Run: headless pygame with SDL's dummy video driver; simulated clock (each Clock.tick advances the game by its frame time, no real sleeping); random seed 0; keys injected as events and as key.get_pressed() state; mouse plan: one left click at the window centre at the start of phase 2, then a move to the lower-right quarter at the start of phase 3.
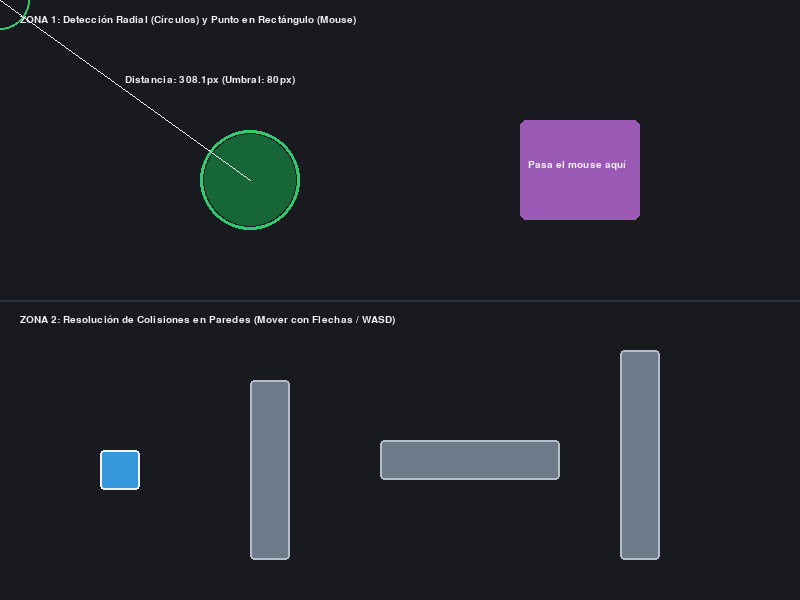
Frame 1 of 4 · flips 1–60 · no input
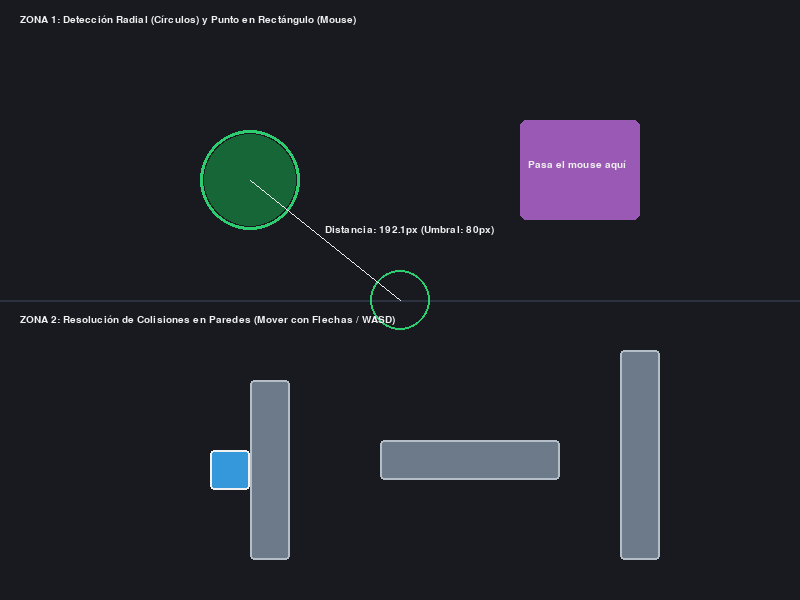
Frame 2 of 4 · flips 61–180 · clicked the window centre · tapped SPACE, RETURN · held RIGHT (→), D
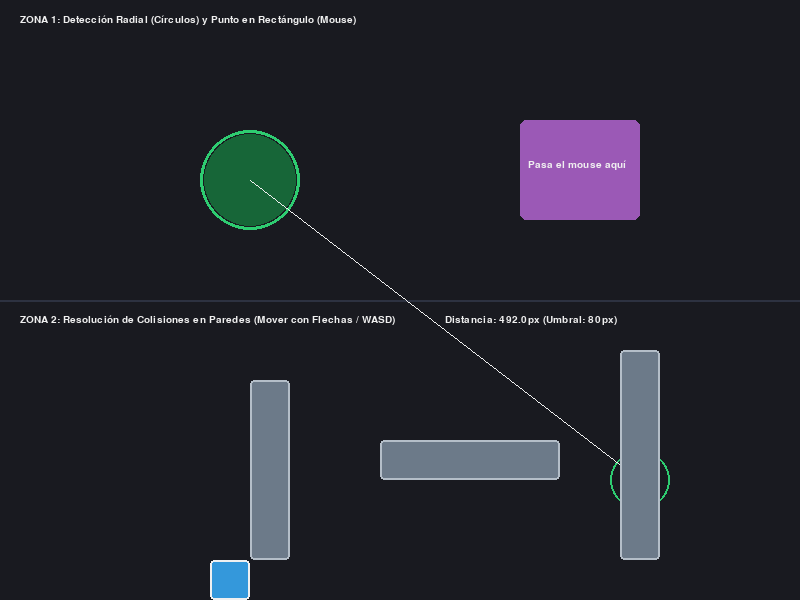
Frame 3 of 4 · flips 181–300 · moved the mouse to the lower-right quarter · held DOWN (↓), S
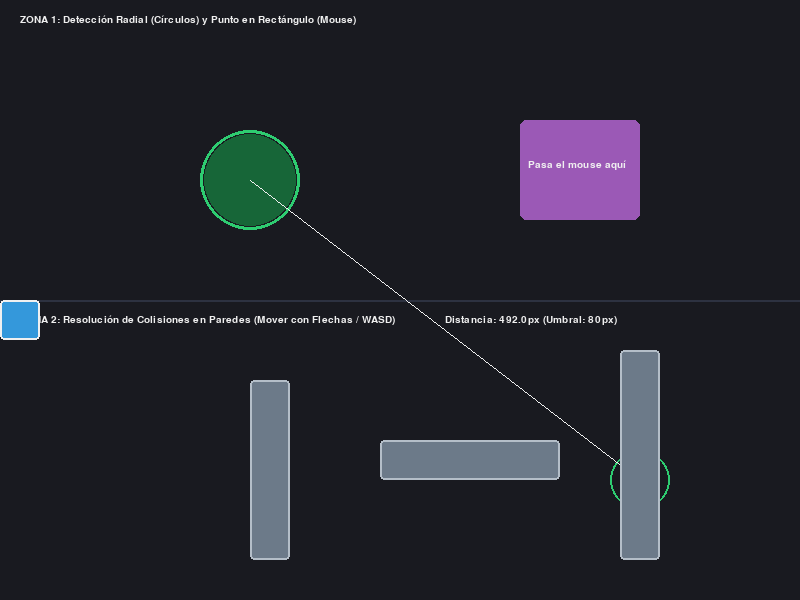
Frame 4 of 4 · flips 301–420 · held LEFT (←), A, UP (↑), W

The pygame program that drew these frames:

"""
=============================================================================
EJEMPLO 04: Detección y Resolución de Colisiones (Físicas 2D)
=============================================================================
En este archivo aprenderás:
1. Detección de colisiones Rectángulo contra Rectángulo (AABB - colliderect).
2. Detección de colisiones Círculo contra Círculo mediante distancia vectorial.
3. Detección de punto contra rectángulo (collidepoint).
4. Resolución de colisiones: cómo evitar que un personaje atraviese paredes
   separando los ejes X e Y de manera independiente.
5. Visualización del estado de colisión en tiempo real con cambios de color.
=============================================================================
"""

import sys
import math
import pygame

pygame.init()

ANCHO, ALTO = 800, 600
pantalla = pygame.display.set_mode((ANCHO, ALTO))
pygame.display.set_caption("04 - Pygame: Detección y Resolución de Colisiones")
reloj = pygame.time.Clock()
fuente = pygame.font.SysFont("Consolas", 15)

# Colores
FONDO       = (25, 26, 32)
COLOR_LIBRE = (46, 204, 113)
COLOR_CHOQUE= (231, 76, 60)
COLOR_MURO  = (108, 122, 137)
COLOR_JUGADOR = (52, 152, 219)
BLANCO      = (240, 240, 240)

def main():
    # -------------------------------------------------------------
    # 1. Jugador con resolución de colisiones contra paredes
    # -------------------------------------------------------------
    jugador_rect = pygame.Rect(100, 450, 40, 40)
    velocidad_jugador = 240.0

    # Obstáculos estáticos (paredes)
    paredes = [
        pygame.Rect(250, 380, 40, 180),
        pygame.Rect(380, 440, 180, 40),
        pygame.Rect(620, 350, 40, 210)
    ]

    # -------------------------------------------------------------
    # 2. Círculos interactivos (Colisión radial)
    # -------------------------------------------------------------
    circulo_fijo_pos = pygame.math.Vector2(250, 180)
    circulo_fijo_radio = 50

    # -------------------------------------------------------------
    # 3. Rectángulo de prueba que sigue al cursor
    # -------------------------------------------------------------
    rect_objetivo = pygame.Rect(520, 120, 120, 100)

    ejecutando = True
    while ejecutando:
        dt = reloj.tick(60) / 1000.0

        for evento in pygame.event.get():
            if evento.type == pygame.QUIT:
                ejecutando = False
            elif evento.type == pygame.KEYDOWN:
                if evento.key == pygame.K_ESCAPE:
                    ejecutando = False

        # -------------------------------------------------------------
        # A) MOVIMIENTO Y RESOLUCIÓN DE COLISIONES CON PAREDES
        # -------------------------------------------------------------
        # Técnica clave en videojuegos 2D:
        # Se mueve primero en el eje X y se corrigen colisiones en X.
        # Luego se mueve en el eje Y y se corrigen colisiones en Y.
        # Esto permite que el personaje "deslice" suavemente por las paredes.
        teclas = pygame.key.get_pressed()
        dx, dy = 0, 0
        if teclas[pygame.K_LEFT] or teclas[pygame.K_a]:
            dx -= 1
        if teclas[pygame.K_RIGHT] or teclas[pygame.K_d]:
            dx += 1
        if teclas[pygame.K_UP] or teclas[pygame.K_w]:
            dy -= 1
        if teclas[pygame.K_DOWN] or teclas[pygame.K_s]:
            dy += 1

        desplazamiento_x = int(dx * velocidad_jugador * dt)
        desplazamiento_y = int(dy * velocidad_jugador * dt)

        # 1. Movimiento en X y resolución
        jugador_rect.x += desplazamiento_x
        for pared in paredes:
            if jugador_rect.colliderect(pared):
                if desplazamiento_x > 0:  # Moviéndose a la derecha
                    jugador_rect.right = pared.left
                elif desplazamiento_x < 0: # Moviéndose a la izquierda
                    jugador_rect.left = pared.right

        # 2. Movimiento en Y y resolución
        jugador_rect.y += desplazamiento_y
        for pared in paredes:
            if jugador_rect.colliderect(pared):
                if desplazamiento_y > 0:  # Cayendo / moviéndose hacia abajo
                    jugador_rect.bottom = pared.top
                elif desplazamiento_y < 0: # Saltando / moviéndose hacia arriba
                    jugador_rect.top = pared.bottom

        # Límites de la ventana
        jugador_rect.clamp_ip(pygame.Rect(0, 300, ANCHO, 300))

        # -------------------------------------------------------------
        # B) COLISIÓN CÍRCULO CONTRA CÍRCULO (Basada en Distancia)
        # -------------------------------------------------------------
        mouse_pos = pygame.math.Vector2(pygame.mouse.get_pos())
        circulo_mouse_radio = 30
        distancia = mouse_pos.distance_to(circulo_fijo_pos)
        suma_radios = circulo_fijo_radio + circulo_mouse_radio
        colision_circulos = distancia < suma_radios

        # -------------------------------------------------------------
        # C) COLISIÓN PUNTO CONTRA RECTÁNGULO (collidepoint)
        # -------------------------------------------------------------
        colision_mouse_rect = rect_objetivo.collidepoint((int(mouse_pos.x), int(mouse_pos.y)))

        # -------------------------------------------------------------
        # RENDERIZADO
        # -------------------------------------------------------------
        pantalla.fill(FONDO)

        # Línea divisoria de zonas de demostración
        pygame.draw.line(pantalla, (45, 50, 65), (0, 300), (ANCHO, 300), 2)

        # SECCIÓN SUPERIOR: Colisiones Matemáticas y Mouse
        titulo_sup = fuente.render("ZONA 1: Detección Radial (Círculos) y Punto en Rectángulo (Mouse)", True, BLANCO)
        pantalla.blit(titulo_sup, (20, 15))

        # Dibujar círculo fijo
        color_circulo = COLOR_CHOQUE if colision_circulos else COLOR_LIBRE
        pygame.draw.circle(pantalla, color_circulo, (int(circulo_fijo_pos.x), int(circulo_fijo_pos.y)), circulo_fijo_radio, width=3)
        pygame.draw.circle(pantalla, (color_circulo[0]//2, color_circulo[1]//2, color_circulo[2]//2),
                           (int(circulo_fijo_pos.x), int(circulo_fijo_pos.y)), circulo_fijo_radio - 4)

        # Dibujar círculo que sigue al mouse
        pygame.draw.circle(pantalla, color_circulo, (int(mouse_pos.x), int(mouse_pos.y)), circulo_mouse_radio, width=2)
        # Línea de distancia entre centros
        pygame.draw.line(pantalla, BLANCO, (int(circulo_fijo_pos.x), int(circulo_fijo_pos.y)), (int(mouse_pos.x), int(mouse_pos.y)), 1)
        texto_dist = fuente.render(f"Distancia: {distancia:.1f}px (Umbral: {suma_radios}px)", True, BLANCO)
        pantalla.blit(texto_dist, (int((circulo_fijo_pos.x + mouse_pos.x) / 2), int((circulo_fijo_pos.y + mouse_pos.y) / 2) - 15))

        # Dibujar rectángulo interactivo de prueba
        color_rect = COLOR_CHOQUE if colision_mouse_rect else (155, 89, 182)
        pygame.draw.rect(pantalla, color_rect, rect_objetivo, border_radius=6)
        texto_rect = fuente.render("¡Mouse sobre mí!" if colision_mouse_rect else "Pasa el mouse aquí", True, BLANCO)
        pantalla.blit(texto_rect, (rect_objetivo.x + 8, rect_objetivo.y + 40))

        # SECCIÓN INFERIOR: Colisión con Paredes y Deslizamiento
        titulo_inf = fuente.render("ZONA 2: Resolución de Colisiones en Paredes (Mover con Flechas / WASD)", True, BLANCO)
        pantalla.blit(titulo_inf, (20, 315))

        # Dibujar paredes
        for pared in paredes:
            pygame.draw.rect(pantalla, COLOR_MURO, pared, border_radius=4)
            pygame.draw.rect(pantalla, (180, 190, 200), pared, width=2, border_radius=4)

        # Dibujar jugador
        pygame.draw.rect(pantalla, COLOR_JUGADOR, jugador_rect, border_radius=4)
        pygame.draw.rect(pantalla, BLANCO, jugador_rect, width=2, border_radius=4)

        pygame.display.flip()

    pygame.quit()
    sys.exit()

if __name__ == "__main__":
    main()
